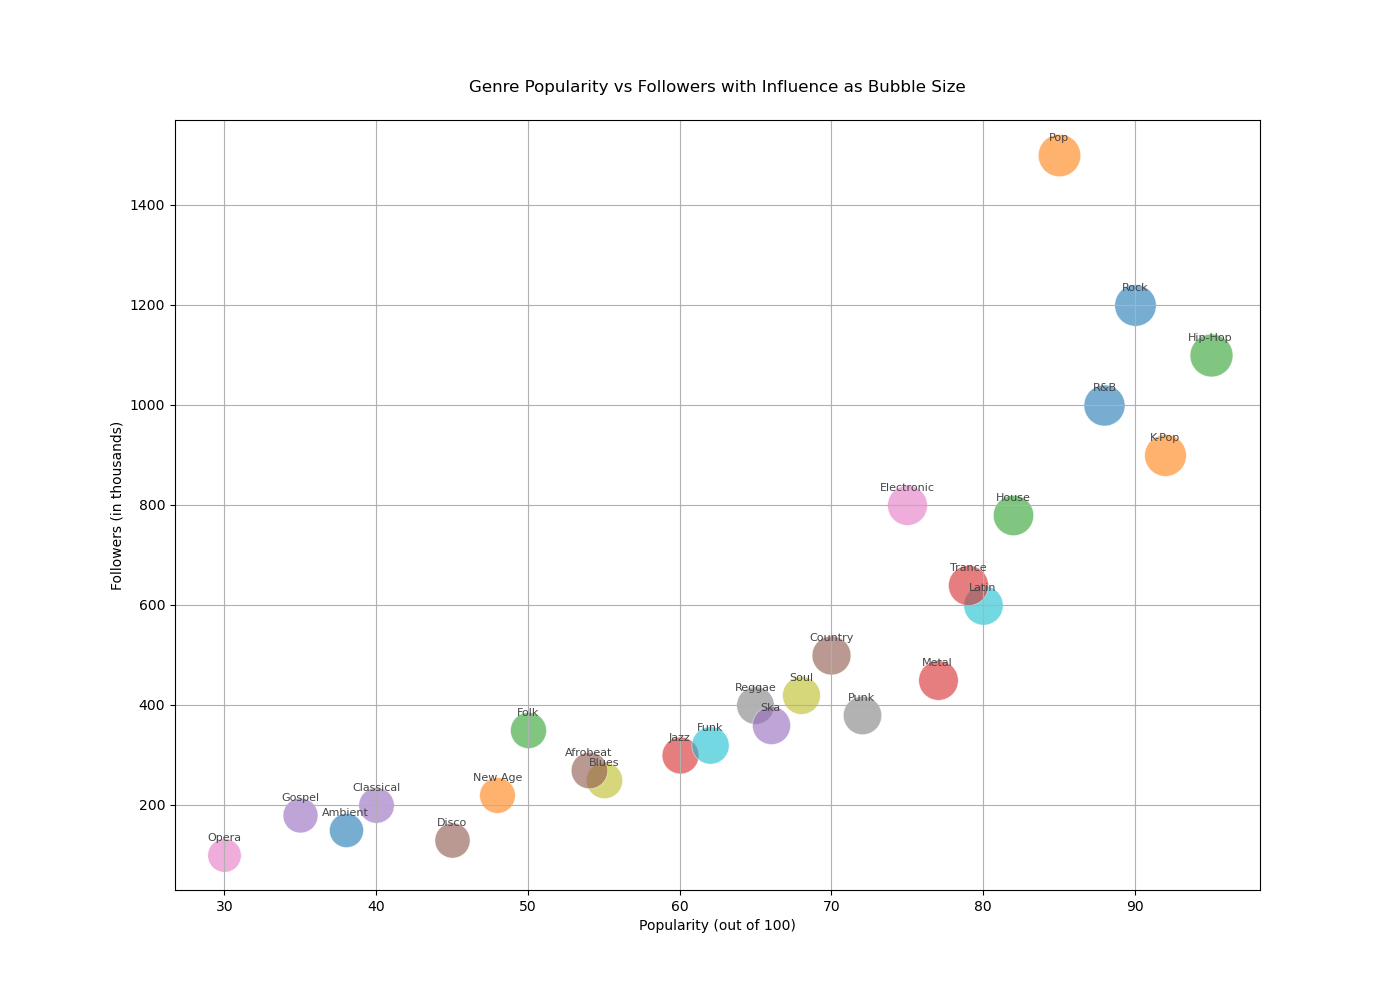

The file beside this chart, header and first rows:
Genre, Followers, Popularity, Influence
Rock, 1200, 90, 8.9
Pop, 1500, 85, 9.3
Hip-Hop, 1100, 95, 9.5
Jazz, 300, 60, 7.0
Classical, 200, 40, 6.5
Country, 500, 70, 7.8
Electronic, 800, 75, 8.2
Reggae, 400, 65, 7.3
Blues, 250, 55, 6.8
Latin, 600, 80, 8.0
R&B, 1000, 88, 8.7
K-Pop, 900, 92, 9.0
Folk, 350, 50, 6.7
Metal, 450, 77, 8.1
Gospel, 180, 35, 6.3
Disco, 130, 45, 6.4
Opera, 100, 30, 5.8
Punk, 380, 72, 7.6
Soul, 420, 68, 7.4
Funk, 320, 62, 7.2
Ambient, 150, 38, 6.0
New Age, 220, 48, 6.6
House, 780, 82, 8.4
Trance, 640, 79, 8.3
Ska, 360, 66, 7.5
Afrobeat, 270, 54, 6.9
